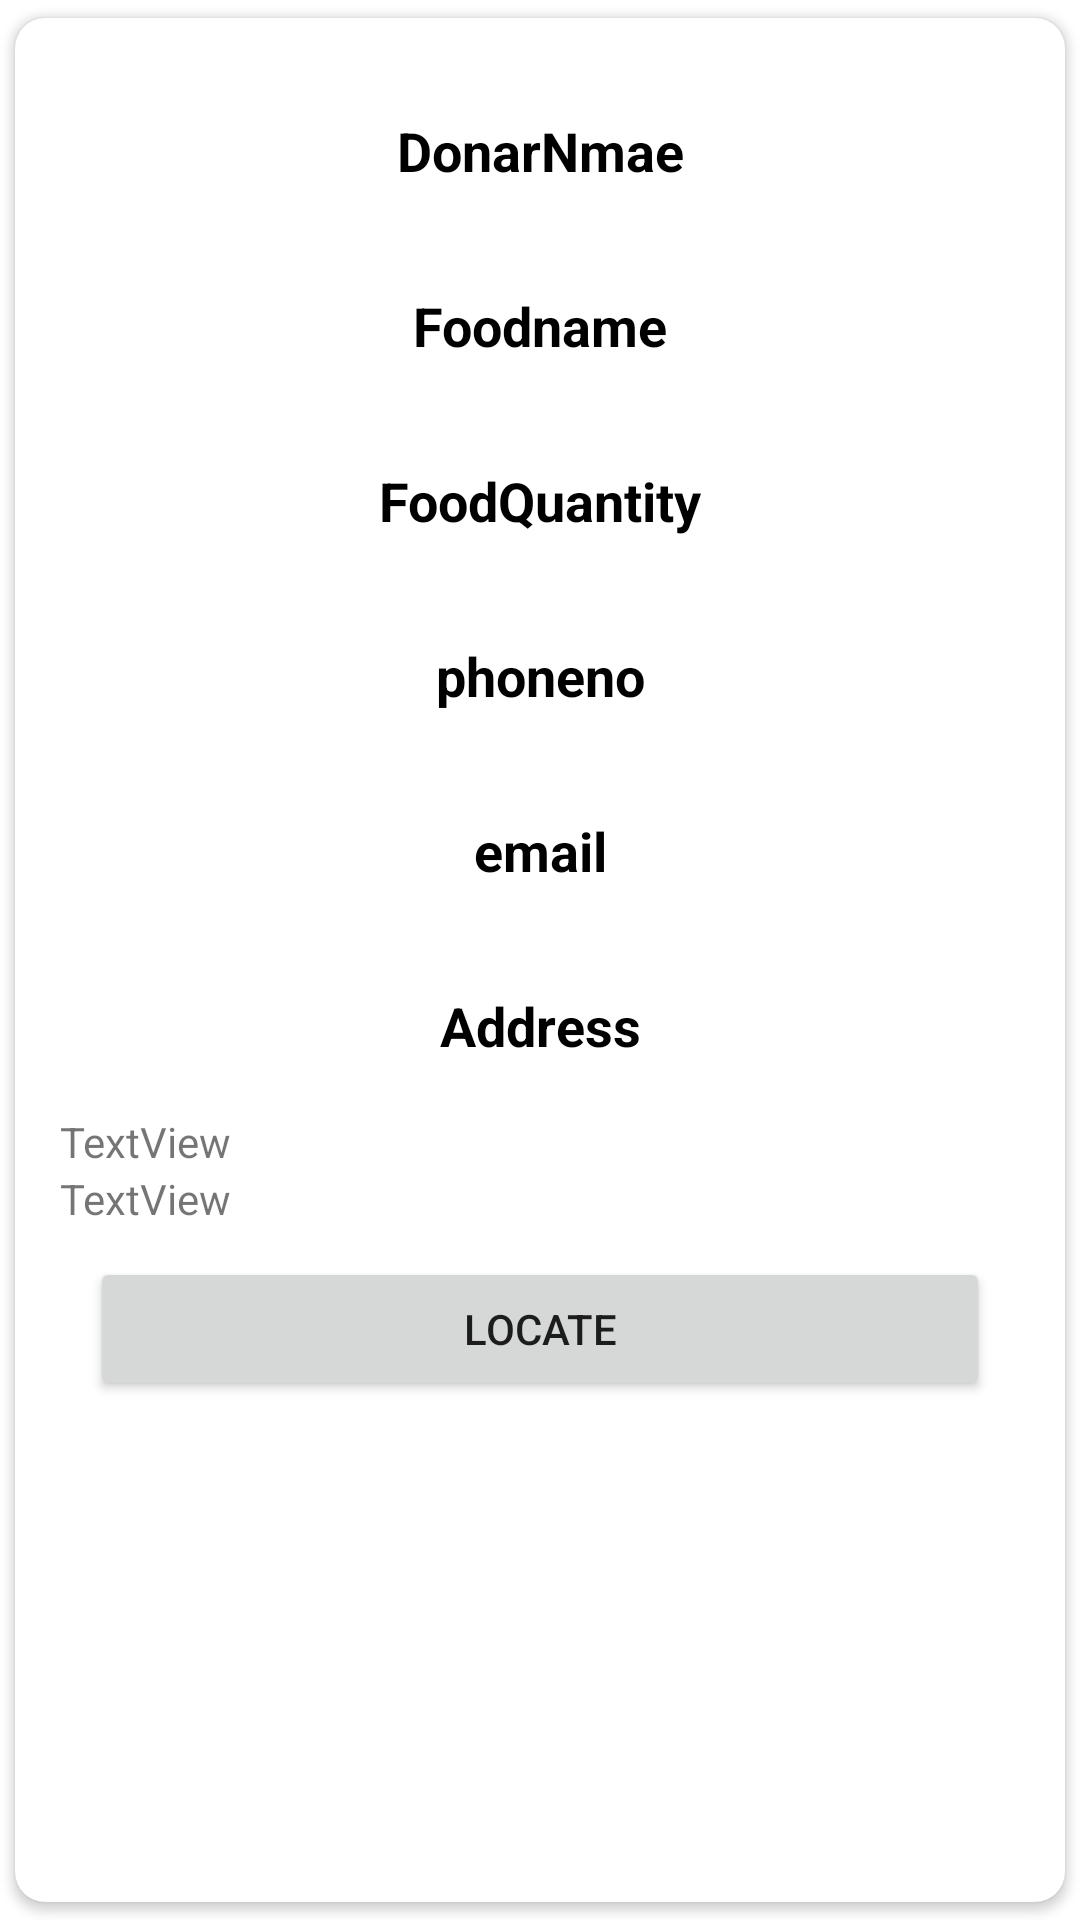

Write the Android layout XML for this screen, with the resource values it uses.
<!-- AndroidManifest.xml: application theme Theme.Aahar -->
<!-- res/layout/recivehelp.xml -->
<?xml version="1.0" encoding="utf-8"?>
<androidx.cardview.widget.CardView xmlns:android="http://schemas.android.com/apk/res/android"
    xmlns:app="http://schemas.android.com/apk/res-auto"
    android:id="@+id/click"
    android:layout_width="match_parent"
    android:layout_height="wrap_content"
    android:background="@color/fbcolor"
    android:elevation="8dp"
    app:cardCornerRadius="10dp"
    app:cardUseCompatPadding="true">

    <RelativeLayout
        android:id="@+id/foodrecivemane"
        android:layout_width="match_parent"
        android:layout_height="wrap_content"

        android:padding="15dp">

        <LinearLayout
            android:layout_width="match_parent"
            android:layout_height="match_parent"
            android:orientation="vertical" />

        <LinearLayout
            android:layout_width="match_parent"
            android:layout_height="wrap_content"
            android:orientation="vertical">

            <TextView
                android:id="@+id/textdonarname"
                android:layout_width="match_parent"
                android:layout_height="wrap_content"
                android:layout_margin="10dp"
                android:freezesText="false"

                android:gravity="center"
                android:padding="7dp"
                android:text="DonarNmae"
                android:textColor="@color/black"
                android:textSize="18sp"
                android:textStyle="bold" />

            <TextView
                android:id="@+id/textfoodname"
                android:layout_width="match_parent"
                android:layout_height="wrap_content"
                android:layout_margin="10dp"
                android:gravity="center"
                android:padding="7dp"
                android:text="Foodname"
                android:textColor="@color/black"
                android:textSize="18sp"
                android:textStyle="bold" />

            <TextView
                android:id="@+id/textfoodquantity"
                android:layout_width="match_parent"
                android:layout_height="wrap_content"
                android:layout_margin="10dp"
                android:gravity="center"
                android:padding="7dp"

                android:text="FoodQuantity"
                android:textColor="@color/black"
                android:textSize="18sp"
                android:textStyle="bold" />

            <TextView
                android:id="@+id/textphoneno"
                android:layout_width="match_parent"
                android:layout_height="wrap_content"
                android:layout_margin="10dp"
                android:gravity="center"
                android:padding="7dp"

                android:text="phoneno"
                android:textColor="@color/black"
                android:textSize="18sp"
                android:textStyle="bold" />

            <TextView
                android:id="@+id/textemail"
                android:layout_width="match_parent"
                android:layout_height="wrap_content"
                android:layout_margin="10dp"
                android:gravity="center"
                android:padding="7dp"

                android:text="email"
                android:textColor="@color/black"
                android:textSize="18sp"
                android:textStyle="bold" />

            <TextView
                android:id="@+id/textaddress"
                android:layout_width="match_parent"
                android:layout_height="wrap_content"
                android:layout_margin="10dp"
                android:gravity="center"
                android:padding="7dp"
                android:text="Address"
                android:textColor="@color/black"
                android:textSize="18sp"
                android:textStyle="bold" />

            <TextView
                android:id="@+id/latt"
                android:layout_width="match_parent"
                android:layout_height="wrap_content"
                android:text="TextView" />

            <TextView
                android:id="@+id/lng"
                android:layout_width="match_parent"
                android:layout_height="wrap_content"
                android:text="TextView" />

            <Button
                android:id="@+id/locatebtn"
                android:layout_width="match_parent"
                android:layout_height="wrap_content"
                android:layout_margin="10dp"
                android:text="Locate" />
        </LinearLayout>

    </RelativeLayout>

</androidx.cardview.widget.CardView>
<!-- resources referenced by this layout -->
<resources>
  <color name="black">#FF000000</color>
  <color name="fbcolor">#3c62ac</color>
  <style name="Theme.Aahar" parent="Theme.MaterialComponents.DayNight.DarkActionBar">
          
          <item name="colorPrimary">@color/purple_500</item>
          <item name="colorPrimaryVariant">@color/purple_700</item>
          <item name="colorOnPrimary">@color/white</item>
          
          <item name="colorSecondary">@color/teal_200</item>
          <item name="colorSecondaryVariant">@color/teal_700</item>
          <item name="colorOnSecondary">@color/black</item>
          
          <item name="android:statusBarColor" tools:targetApi="l">?attr/colorPrimaryVariant</item>
          
      </style>
  <color name="purple_500">#FF6200EE</color>
  <color name="purple_700">#FF3700B3</color>
  <color name="white">#FFFFFFFF</color>
  <color name="teal_200">#FF03DAC5</color>
  <color name="teal_700">#FF018786</color>
</resources>
